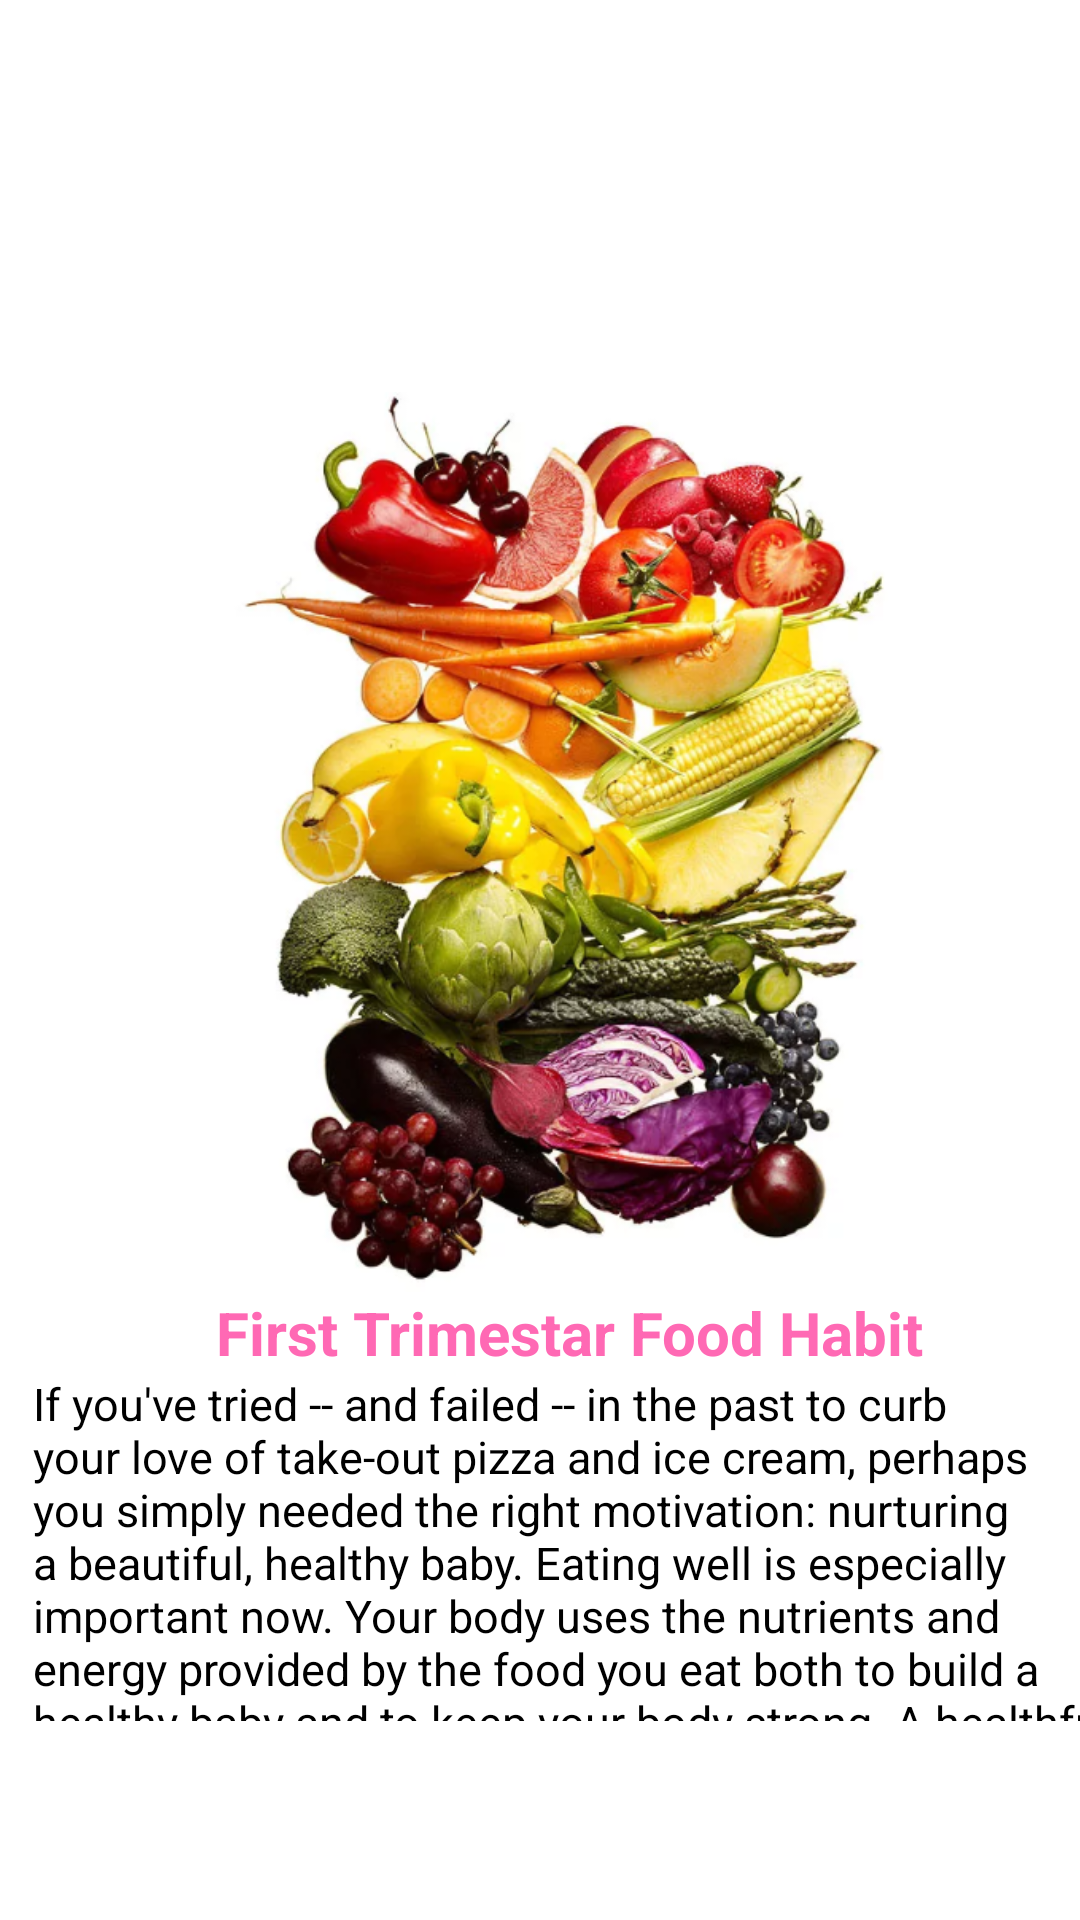

The Android layout XML behind this screen, and the referenced resources:
<!-- AndroidManifest.xml: application theme Theme.TryMaya -->
<!-- res/layout/fragment_gallery.xml -->
<?xml version="1.0" encoding="utf-8"?>
<androidx.constraintlayout.widget.ConstraintLayout xmlns:android="http://schemas.android.com/apk/res/android"
    xmlns:app="http://schemas.android.com/apk/res-auto"
    xmlns:tools="http://schemas.android.com/tools"
    android:id="@+id/ir1"
    android:layout_width="match_parent"
    android:layout_height="match_parent"
    tools:context=".ui.gallery.GalleryFragment">

    <ScrollView
        android:id="@+id/scrollView2"
        android:layout_width="400dp"
        android:layout_height="443dp"
        android:contentDescription="@string/ani_mage"
        app:layout_constraintBottom_toBottomOf="parent"
        app:layout_constraintEnd_toEndOf="parent"
        app:layout_constraintHorizontal_bias="0.0"
        app:layout_constraintStart_toStartOf="parent"
        app:layout_constraintTop_toTopOf="parent"
        app:layout_constraintVertical_bias="0.664">

        <androidx.appcompat.widget.LinearLayoutCompat
            android:layout_width="500dp"
            android:layout_height="wrap_content"
            android:gravity="center"
            android:orientation="vertical">

            <ImageView
                android:id="@+id/imageView15"
                android:layout_width="300dp"
                android:layout_height="300dp"
                android:layout_marginLeft="30dp"
                android:layout_marginRight="90dp"
                android:src="@drawable/img" />

            <TextView
                android:id="@+id/textView7"
                android:layout_width="wrap_content"
                android:layout_height="wrap_content"
                android:layout_marginLeft="30dp"
                android:layout_marginRight="90dp"
                android:text="First Trimestar Food Habit"
                android:textColor="@color/pink"
                android:textSize="20sp"
                android:textStyle="bold" />

            <TextView
                android:id="@+id/textView8"
                android:layout_width="360dp"
                android:layout_height="wrap_content"
                android:layout_marginLeft="1dp"
                android:layout_marginRight="60dp"
                android:text="@string/Text1st"

                android:textColor="@color/black"
                android:textSize="15sp" />

            <ImageView
                android:id="@+id/imageView14"
                android:layout_width="350dp"
                android:layout_marginTop="1dp"
                android:layout_marginLeft="1dp"
                android:layout_marginRight="70dp"
                android:layout_height="350dp"
                android:src="@drawable/pf" />
            <TextView
                android:id="@+id/textView9"
                android:layout_width="350dp"
                android:layout_height="wrap_content"
                android:layout_marginTop="1dp"
                android:layout_marginLeft="1dp"
                android:layout_marginRight="70dp"
                android:text="@string/Text2nd"

                android:textColor="@color/black"
                android:textSize="15sp" />

            <TextView
                android:id="@+id/textView10"
                android:layout_width="wrap_content"
                android:layout_height="wrap_content"
                android:layout_marginLeft="30dp"
                android:layout_marginRight="90dp"
                android:text="Second Trimestar Food Habit"
                android:textColor="@color/pink"
                android:textSize="20sp"
                android:textStyle="bold" />

            <TextView
                android:id="@+id/textView11"
                android:layout_marginTop="1dp"
                android:layout_width="350dp"
                android:layout_height="wrap_content"
                android:layout_marginLeft="1dp"
                android:layout_marginRight="70dp"
                android:textColor="@color/black"
                android:text="@string/Text3rd"/>

            <ImageView
                android:id="@+id/imageView99"
                android:layout_width="350dp"
                android:layout_marginLeft="1dp"
                android:layout_marginRight="70dp"
                android:layout_height="200dp"
                android:src="@drawable/we" />

            <TextView
                android:id="@+id/textView12"
                android:layout_marginTop="1dp"
                android:layout_width="350dp"
                android:layout_height="wrap_content"
                android:layout_marginLeft="1dp"
                android:layout_marginRight="70dp"
                android:textColor="@color/black"
                android:text="@string/Text4th"/>

            <TextView
                android:id="@+id/textView13"
                android:layout_width="wrap_content"
                android:layout_height="wrap_content"
                android:layout_marginLeft="30dp"
                android:layout_marginRight="90dp"
                android:text="Third Trimestar Food Habit"
                android:textColor="@color/pink"
                android:textSize="20sp"
                android:textStyle="bold" />
            <TextView
                android:id="@+id/textView14"
                android:layout_marginTop="1dp"
                android:layout_width="350dp"
                android:layout_height="wrap_content"
                android:layout_marginLeft="1dp"
                android:layout_marginRight="70dp"
                android:textColor="@color/black"
                android:text="@string/Text3rd"/>

            <ImageView
                android:id="@+id/imageView4"
                android:layout_width="350dp"
                android:layout_marginLeft="1dp"
                android:layout_marginRight="70dp"
                android:layout_height="200dp"
                android:src="@drawable/fr" />
            <TextView
                android:id="@+id/textView15"
                android:layout_marginTop="1dp"
                android:layout_width="350dp"
                android:layout_height="wrap_content"
                android:layout_marginLeft="1dp"
                android:layout_marginRight="70dp"
                android:textColor="@color/black"
                android:text="@string/Text3rd"/>


        </androidx.appcompat.widget.LinearLayoutCompat>
    </ScrollView>


</androidx.constraintlayout.widget.ConstraintLayout>
<!-- resources referenced by this layout -->
<resources>
  <color name="black">#FF000000</color>
  <color name="pink">#FF69B4</color>
  <string name="Text1st">If you\'ve tried -- and failed -- in the past to curb your love of take-out pizza and ice cream, perhaps you simply needed the right motivation: nurturing a beautiful, healthy baby. Eating well is especially important now. Your body uses the nutrients and energy provided by the food you eat both to build a healthy baby and to keep your body strong. A healthful diet for pregnancy is one that contains most or all of the essential nutrients your body needs and one that provides the right balance of carbohydrate, fat, and protein without too many calories.  To build your healthful pregnancy diet, choose a range of nutrient-packed foods from the following groups:  Fruits: 3-4 servings a day. Choose fresh, frozen, canned (in natural juice, not heavy syrup), and dried fruit or 100-percent fruit juice.</string>
  <string name="Text2nd">Include at least one citrus fruit (orange, grapefruit, tangerine) each day because citrus fruits are rich in vitamin C. Limit fruit juice consumption to no more than 1 cup a day; juice is high in calories compared with whole fruit, and it does not deliver the fiber that whole fruit does. One serving equals one medium piece of fruit such as an apple or orange, or 1/2 of a banana; 1/2 cup of chopped fresh, cooked, or canned fruit; 1/4 cup dried fruit; or 3/4 cup of 100-percent fruit juice. Vegetables: 3-5 servings a day. To get the greatest range of nutrients, think of a rainbow as you fill your plate with vegetables. Choose vegetables that are dark green (broccoli, kale, spinach), orange (carrots, sweet potatoes, pumpkin, winter squash), yellow (corn, yellow peppers), and red (tomatoes, red peppers). One serving equals 1 cup of raw leafy vegetables such as spinach or lettuce, or 1/2 cup chopped vegetables, cooked or raw. Dairy foods: 3 servings a day. </string>
  <string name="Text3rd">Dairy foods provide the calcium that your baby needs to grow and that you need to keep your bones strong. To get sufficient calcium, drink milk and eat yogurt and cheese. To save on calories and saturated fat, choose low-fat or non-fat dairy products. If you are lactose intolerant and can\'t digest milk, choose lactose-free milk products, calcium-fortified foods, and beverages such as calcium-fortified soymilk. One serving equals 1 cup of milk or yogurt, 11/2 ounces of natural cheese such as cheddar or mozzarella, or 2 ounces of processed cheese such as American. Protein: 2-3 servings a day. </string>
  <string name="Text4th">Select lean meats, poultry, fish, and eggs prepared with minimal amounts of fat. Beans (pinto, kidney, black, garbanzo) are also a good source of protein, as are lentils, split peas, nuts, and seeds. One serving equals2-3 ounces of cooked meat, poultry, or fish, which is about the size of a deck of cards; 1 cup of cooked beans; 2 eggs; 2 tablespoons of peanut butter; or 1 ounce (about 1/4 cup) of nuts. Whole grains: 3 servings a day. It is recommended that you eat a minimum of six servings of grains per day; at least 50 percent of those grains should be whole grains. Whole grain breads, cereals, crackers, and pasta provide fiber, which is very important during pregnancy. Eating a variety of fiber-containing foods helps maintain proper bowel function and can reduce your chances of developing constipation and hemorrhoids. As often as possible, select whole grain foods over those made with white flour. For example, eat whole wheat bread rather than white bread. One serving equals 1 slice of bread, 1 ounce of ready-to-eat cereal (about 1 cup of most cereals), or 1/2 cup cooked cereal, rice, or pasta.</string>
  <string name="ani_mage">girlimagedance</string>
  <color name="white">#FFFFFFFF</color>
  <color name="teal_200">#FF03DAC5</color>
  <color name="teal_700">#FF018786</color>
</resources>
